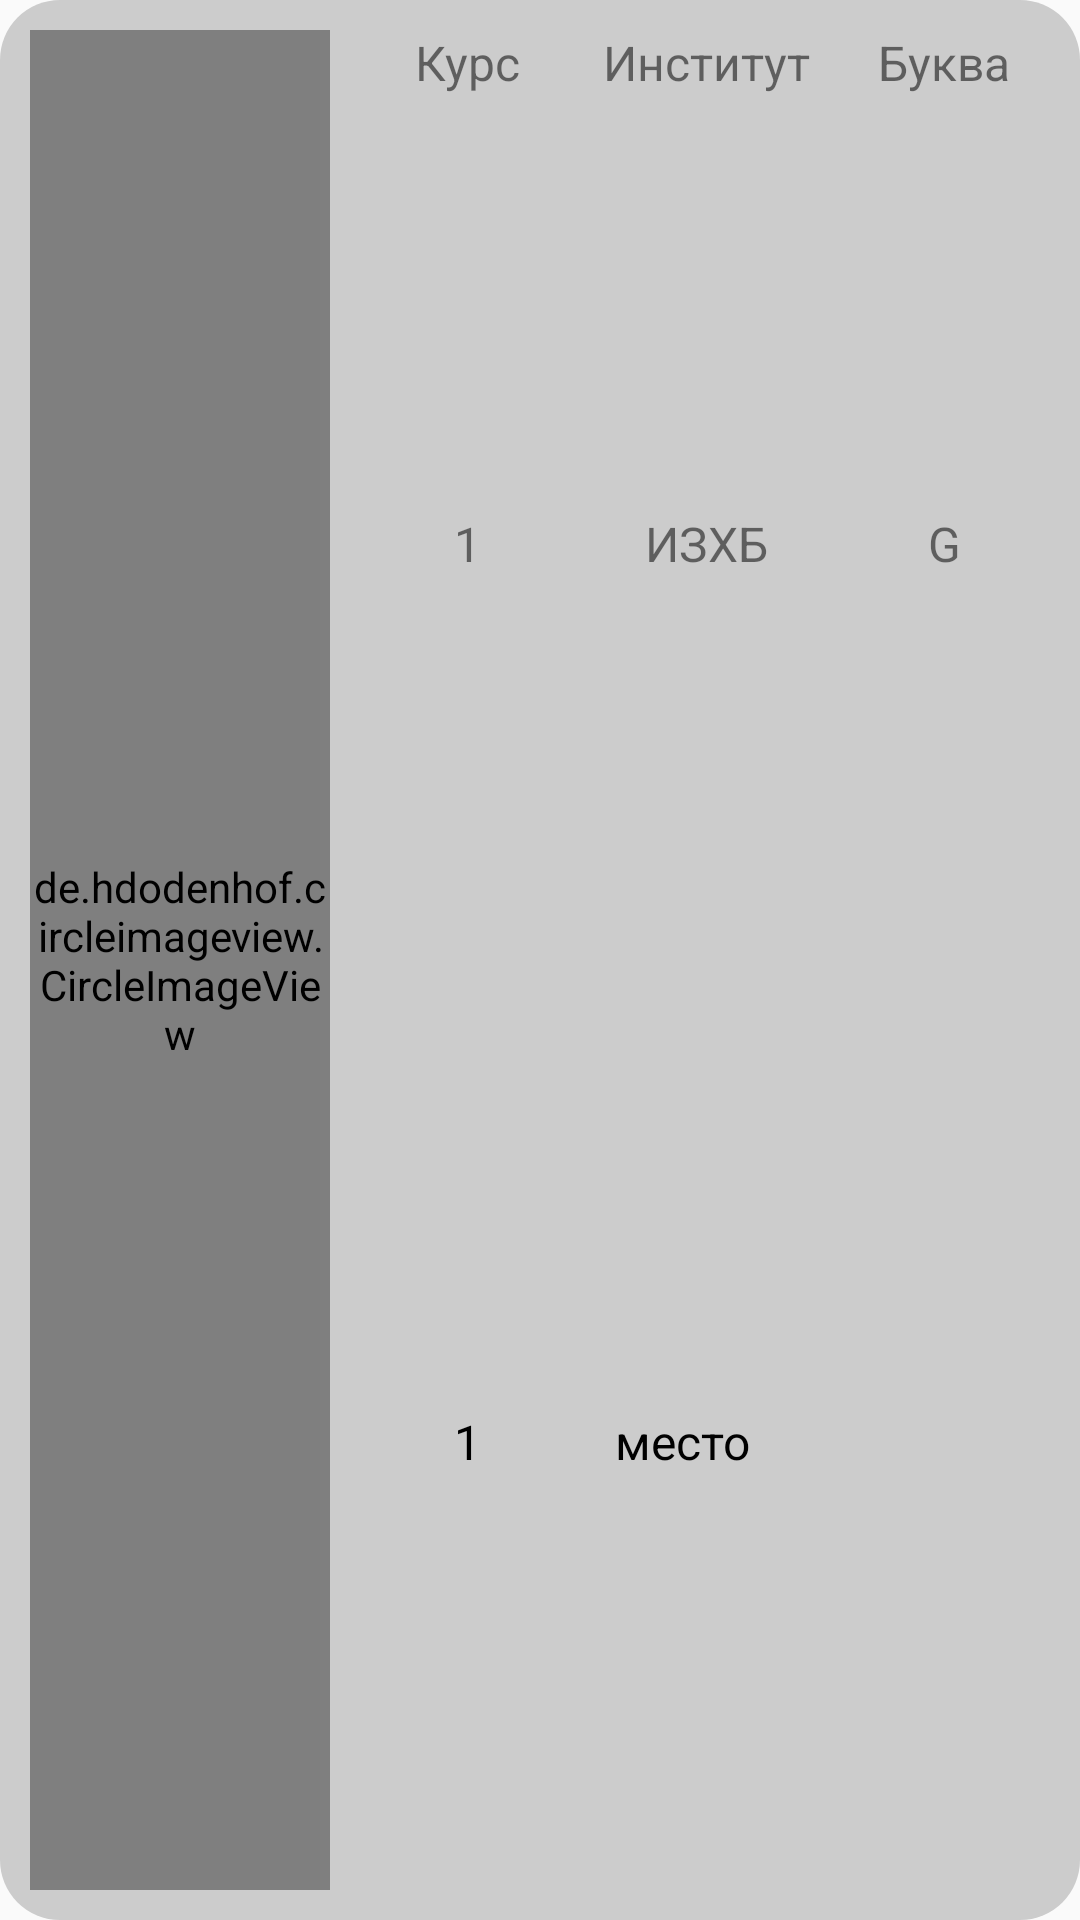

Android layout source for this screen:
<!-- AndroidManifest.xml: application theme Theme.Deem -->
<!-- res/layout/layout_group.xml -->
<?xml version="1.0" encoding="utf-8"?>
<LinearLayout xmlns:android="http://schemas.android.com/apk/res/android"
    xmlns:app="http://schemas.android.com/apk/res-auto"
    android:background="@drawable/layout_bg1"
    android:layout_width="match_parent"
    android:padding="10dp"
    android:layout_height="100dp">



    <de.hdodenhof.circleimageview.CircleImageView
        android:id="@+id/imageView4"
        android:layout_width="100dp"
        android:layout_height="match_parent"
        android:src="@drawable/icon_person_elon"
        app:civ_border_color="#FF000000" />

    <Space
        android:layout_width="10dp"
        android:layout_height="wrap_content"
        android:layout_weight="0" />

    <LinearLayout
        android:layout_width="match_parent"
        android:layout_height="match_parent"
        android:layout_weight="0.3"
        android:orientation="vertical">

        <LinearLayout
            android:layout_width="match_parent"
            android:layout_height="wrap_content"
            android:orientation="horizontal">
            <TextView
                android:id="@+id/textView18"
                android:layout_width="match_parent"
                android:layout_height="match_parent"
                android:layout_weight="1"
                android:gravity="center"
                android:text="Курс"
                android:textSize="16dp"/>
            <TextView
                android:id="@+id/textView19"
                android:layout_width="match_parent"
                android:layout_height="match_parent"
                android:layout_weight="0.9"
                android:gravity="center"
                android:text="Институт"
                android:textSize="16dp"/>
            <TextView
                android:id="@+id/textView20"
                android:layout_width="match_parent"
                android:layout_height="match_parent"
                android:layout_weight="1"
                android:gravity="center"
                android:text="Буква"
                android:textSize="16dp"/>
        </LinearLayout>

        <LinearLayout
            android:layout_width="match_parent"
            android:layout_height="match_parent"
            android:layout_weight="0.3"
            android:orientation="horizontal">
            <TextView
                android:id="@+id/group_course_info"
                android:layout_width="match_parent"
                android:layout_height="match_parent"
                android:layout_weight="1"
                android:gravity="center"
                android:text="1"
                android:textSize="16dp"/>
            <TextView
                android:id="@+id/group_institute_ingo"
                android:layout_width="match_parent"
                android:layout_height="match_parent"
                android:layout_weight="0.9"
                android:gravity="center"
                android:text="ИЗХБ"
                android:textSize="16dp"/>
            <TextView
                android:id="@+id/group_word_ingo"
                android:layout_width="match_parent"
                android:layout_height="match_parent"
                android:layout_weight="1"
                android:gravity="center"
                android:text="G"
                android:textSize="16dp"/>
        </LinearLayout>

        <LinearLayout
            android:layout_width="match_parent"
            android:layout_height="match_parent"
            android:layout_weight="0.3"
            android:orientation="horizontal">
            <TextView
                android:id="@+id/group_hierarchy_ingo"
                android:layout_width="match_parent"
                android:layout_height="match_parent"
                android:layout_weight="1"
                android:gravity="center"
                android:text="1"
                android:textSize="16dp"
                android:textColor="#000000"/>
            <TextView
                android:id="@+id/textView21"
                android:layout_width="match_parent"
                android:layout_height="match_parent"
                android:layout_weight="1"
                android:gravity="center"
                android:text="место"
                android:textSize="16dp"
                android:textColor="#000000"/>

            <Space
                android:layout_width="match_parent"
                android:layout_height="match_parent"
                android:layout_weight="0.9" />


        </LinearLayout>


    </LinearLayout>
</LinearLayout>
<!-- resources referenced by this layout -->
<resources>
  <!-- drawable icon_person_elon: jpg bitmap (drawable, 95423 bytes) -->
  <!-- drawable layout_bg1 (drawable) -->
  <?xml version="1.0" encoding="UTF-8"?>
  <shape xmlns:android="http://schemas.android.com/apk/res/android">
      <solid android:color="#cccccc"/>
      <corners android:radius="20dp"/>
      <padding android:left="0dp" android:top="0dp" android:right="0dp" android:bottom="0dp" />
  </shape>
  <style name="Theme.Deem" parent="Theme.AppCompat.Light.NoActionBar">
          
          <item name="colorPrimary">@color/purple_500</item>
          <item name="colorPrimaryVariant">@color/purple_700</item>
          
          <item name="colorSecondary">@color/teal_200</item>
          
          <item name="android:statusBarColor" tools:targetApi="l">#000000</item>
  
      </style>
  <color name="purple_500">#FF6200EE</color>
  <color name="purple_700">#FF3700B3</color>
  <color name="teal_200">#FF03DAC5</color>
</resources>
